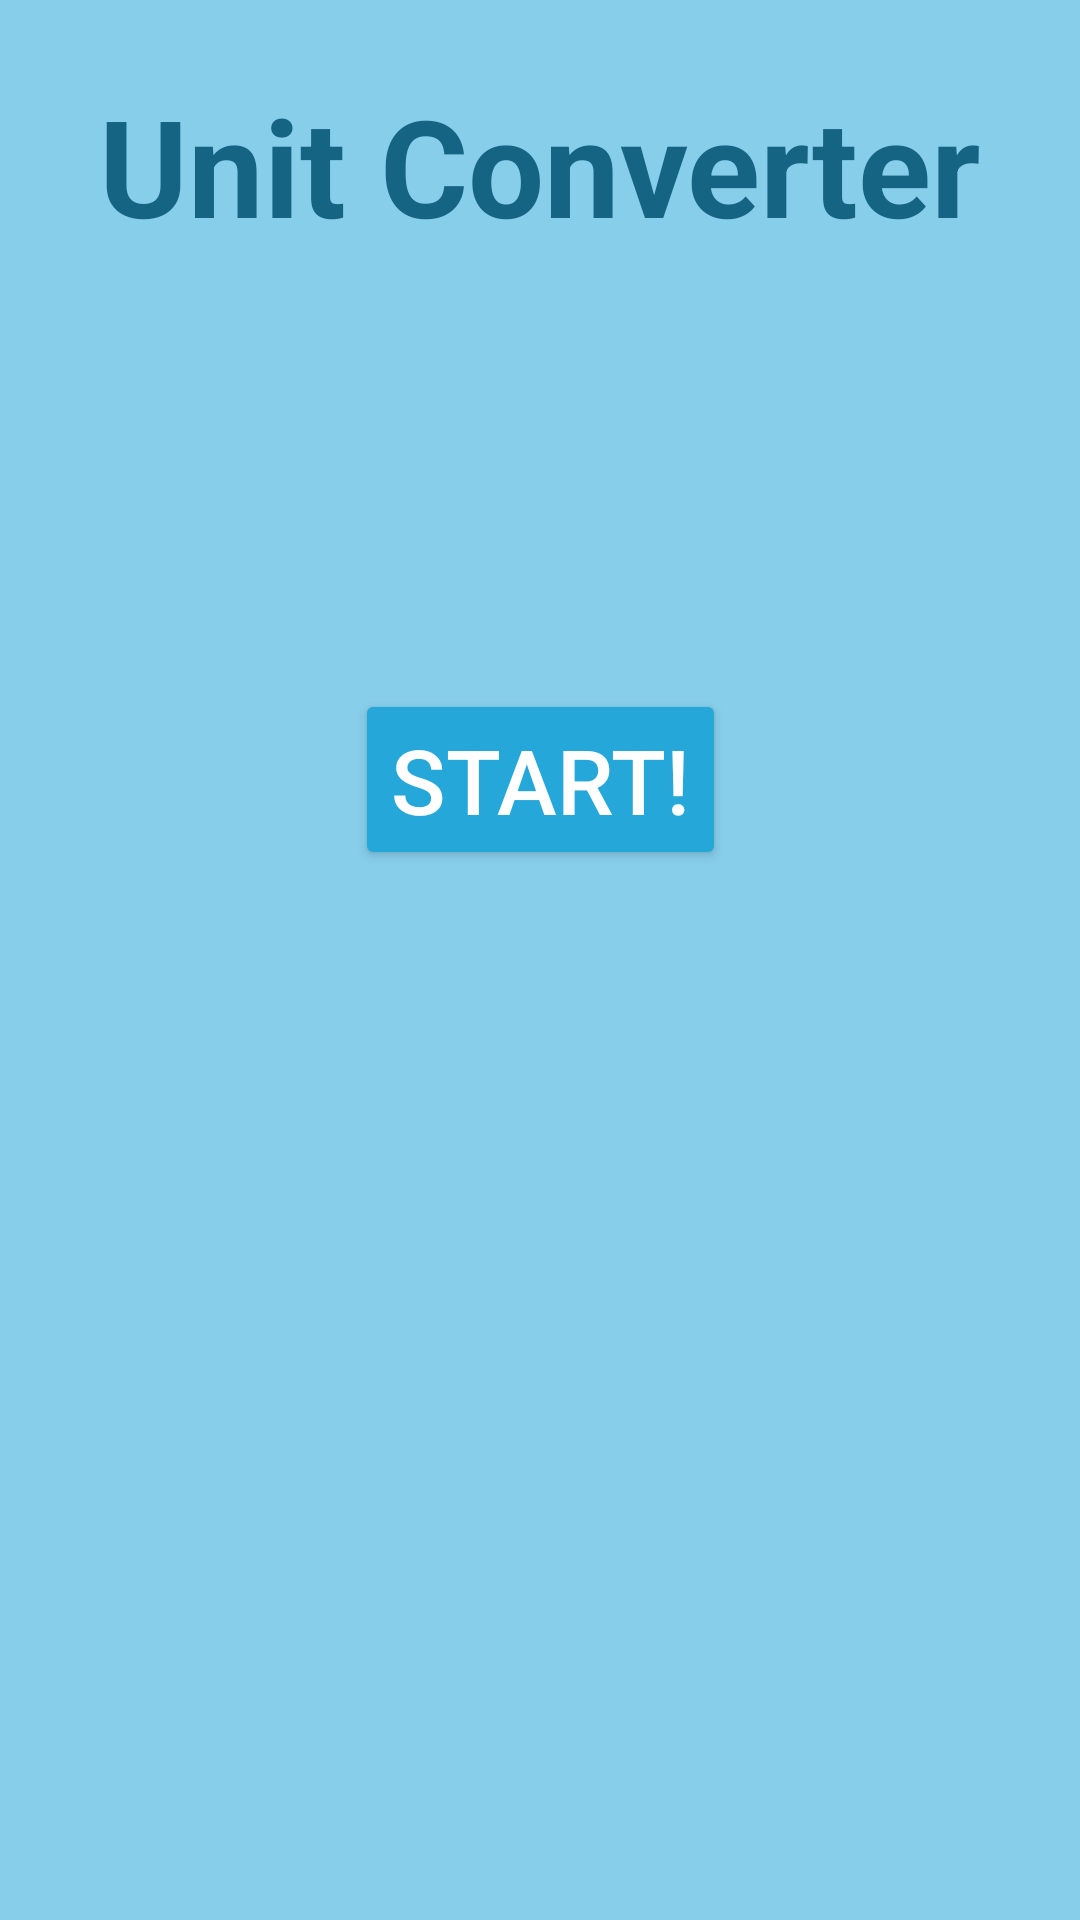

Write the Android layout XML for this screen, with the resource values it uses.
<!-- AndroidManifest.xml: application theme Theme.PhysicsCalculator -->
<!-- res/layout/fragment_home_page.xml -->
<?xml version="1.0" encoding="utf-8"?>
<androidx.constraintlayout.widget.ConstraintLayout xmlns:android="http://schemas.android.com/apk/res/android"
    xmlns:app="http://schemas.android.com/apk/res-auto"
    xmlns:tools="http://schemas.android.com/tools"
    android:layout_width="match_parent"
    android:layout_height="match_parent"
    android:background="@color/home_background_blue"
    tools:context=".HomePage">

    
    <TextView
        android:id="@+id/home_title_textView"
        android:layout_width="wrap_content"
        android:layout_height="wrap_content"
        android:layout_marginTop="25dp"
        android:text="Unit Converter"
        android:textSize="45sp"
        android:textStyle="bold"
        android:textColor ="@color/home_title_blue"
        app:layout_constraintEnd_toEndOf="parent"
        app:layout_constraintStart_toStartOf="parent"
        app:layout_constraintTop_toTopOf="parent" />

    <Button
        android:id="@+id/start_button"
        android:layout_width="wrap_content"
        android:layout_height="wrap_content"
        android:backgroundTint="@color/dark_blue"
        android:text="Start!"
        android:textColor="@color/white"
        android:textSize="30sp"
        android:layout_marginBottom="80dp"
        app:layout_constraintBottom_toTopOf="@+id/atom_imageView"
        app:layout_constraintEnd_toEndOf="parent"
        app:layout_constraintStart_toStartOf="parent" />

    <ImageView
        android:id="@+id/atom_imageView"
        android:layout_width="230dp"
        android:layout_height="230dp"
        android:layout_marginBottom="40dp"
        android:src="@drawable/atom_pt5"
        app:layout_constraintBottom_toBottomOf="parent"
        app:layout_constraintEnd_toEndOf="parent"
        app:layout_constraintStart_toStartOf="parent" />


</androidx.constraintlayout.widget.ConstraintLayout>
<!-- resources referenced by this layout -->
<resources>
  <color name="dark_blue">#25a7da</color>
  <color name="home_background_blue">#87CEEB</color>
  <color name="home_title_blue">#166483</color>
  <color name="white">#FFFFFFFF</color>
  <style name="Theme.PhysicsCalculator" parent="Theme.MaterialComponents.DayNight.DarkActionBar">
          
          <item name="colorPrimary">@color/home_title_blue</item>
          <item name="colorPrimaryVariant">@color/purple_700</item>
          <item name="colorOnPrimary">@color/white</item>
          
          <item name="colorSecondary">@color/teal_200</item>
          <item name="colorSecondaryVariant">@color/teal_700</item>
          <item name="colorOnSecondary">@color/black</item>
          
          <item name="android:statusBarColor" tools:targetApi="l">?attr/colorPrimaryVariant</item>
          
      </style>
  <color name="purple_700">#FF3700B3</color>
  <color name="teal_200">#FF03DAC5</color>
  <color name="teal_700">#FF018786</color>
  <color name="black">#FF000000</color>
</resources>
